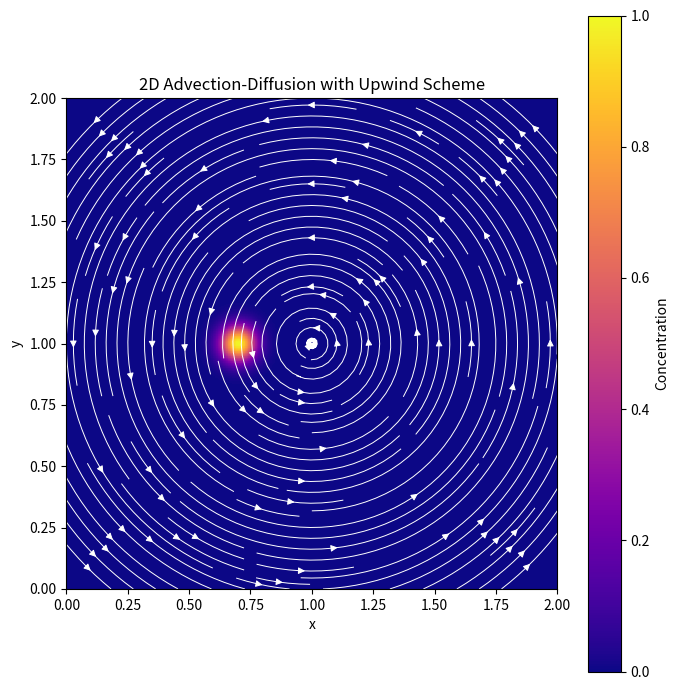

Generate this figure with matplotlib:
import numpy as np
import matplotlib.pyplot as plt
from matplotlib.animation import FuncAnimation

# ============================================================
# DOMAIN PARAMETERS
# ============================================================

Nx, Ny = 200, 200

Lx, Ly = 2.0, 2.0

dx = Lx / Nx
dy = Ly / Ny

# ============================================================
# TIME PARAMETERS
# ============================================================

dt = 0.0001
Nt = 4000

# physics steps per rendered frame
steps_per_frame = 50

# ============================================================
# PHYSICAL PARAMETERS
# ============================================================

# very weak physical diffusion
D = 1e-6

# vortex angular strength
strength = 8.0

# ============================================================
# CREATE GRID
# ============================================================

x = np.linspace(0, Lx, Nx)
y = np.linspace(0, Ly, Ny)

X, Y = np.meshgrid(x, y)

# ============================================================
# VORTEX VELOCITY FIELD
# ============================================================

x0 = Lx / 2
y0 = Ly / 2

# solid-body rotation

u = -strength * (Y - y0)
v =  strength * (X - x0)

# ============================================================
# INITIAL DYE BLOB
# ============================================================

c = np.exp(
    -(
        (X - 0.7)**2 +
        (Y - 1.0)**2
    ) / 0.005
)

# ============================================================
# PLOT SETUP
# ============================================================

fig, ax = plt.subplots(figsize=(7,7))

im = ax.imshow(
    c,
    origin='lower',
    extent=[0, Lx, 0, Ly],
    cmap='plasma',
    vmin=0,
    vmax=1
)

plt.colorbar(im, ax=ax, label='Concentration')

# streamlines of velocity field

ax.streamplot(
    x,
    y,
    u,
    v,
    color='white',
    density=1.5,
    linewidth=0.7
)

ax.set_title("2D Advection-Diffusion with Upwind Scheme")
ax.set_xlabel("x")
ax.set_ylabel("y")

# ============================================================
# UPDATE FUNCTION
# ============================================================

def update(frame):

    global c

    # --------------------------------------------------------
    # ADVANCE MANY PHYSICS STEPS PER FRAME
    # --------------------------------------------------------

    for _ in range(steps_per_frame):

        c_new = c.copy()

        # ----------------------------------------------------
        # INTERIOR VELOCITY FIELD
        # ----------------------------------------------------

        u_inner = u[1:-1, 1:-1]
        v_inner = v[1:-1, 1:-1]

        # ====================================================
        # UPWIND FIRST DERIVATIVES
        # ====================================================

        # ----------------------------------------------------
        # x derivative
        # ----------------------------------------------------

        c_x = np.where(

            u_inner > 0,

            # backward difference
            (
                c[1:-1, 1:-1]
                - c[1:-1, :-2]
            ) / dx,

            # forward difference
            (
                c[1:-1, 2:]
                - c[1:-1, 1:-1]
            ) / dx
        )

        # ----------------------------------------------------
        # y derivative
        # ----------------------------------------------------

        c_y = np.where(

            v_inner > 0,

            # backward difference
            (
                c[1:-1, 1:-1]
                - c[:-2, 1:-1]
            ) / dy,

            # forward difference
            (
                c[2:, 1:-1]
                - c[1:-1, 1:-1]
            ) / dy
        )

        # ====================================================
        # SECOND DERIVATIVES (DIFFUSION)
        # ====================================================

        c_xx = (
            c[1:-1, 2:]
            - 2*c[1:-1, 1:-1]
            + c[1:-1, :-2]
        ) / dx**2

        c_yy = (
            c[2:, 1:-1]
            - 2*c[1:-1, 1:-1]
            + c[:-2, 1:-1]
        ) / dy**2

        # ====================================================
        # PHYSICS TERMS
        # ====================================================

        advection = (
            u_inner * c_x
            + v_inner * c_y
        )

        diffusion = D * (c_xx + c_yy)

        # ====================================================
        # EXPLICIT EULER UPDATE
        # ====================================================

        c_new[1:-1, 1:-1] = (

            c[1:-1, 1:-1]

            + dt * (

                -advection
                + diffusion

            )
        )

        # ====================================================
        # BOUNDARY CONDITIONS
        # ====================================================

        # no-flux top/bottom

        c_new[0, :] = c_new[1, :]
        c_new[-1, :] = c_new[-2, :]

        # no-flux left/right

        c_new[:, 0] = c_new[:, 1]
        c_new[:, -1] = c_new[:, -2]

        # update concentration field

        c = c_new

    # ========================================================
    # UPDATE VISUALISATION
    # ========================================================

    im.set_array(c)

    # dynamic colour scaling

    im.set_clim(
        vmin=0,
        vmax=np.max(c)
    )

    return [im]

# ============================================================
# ANIMATION
# ============================================================

anim = FuncAnimation(
    fig,
    update,
    frames=Nt,
    interval=5,
    blit=False
)

plt.tight_layout()

plt.show()
